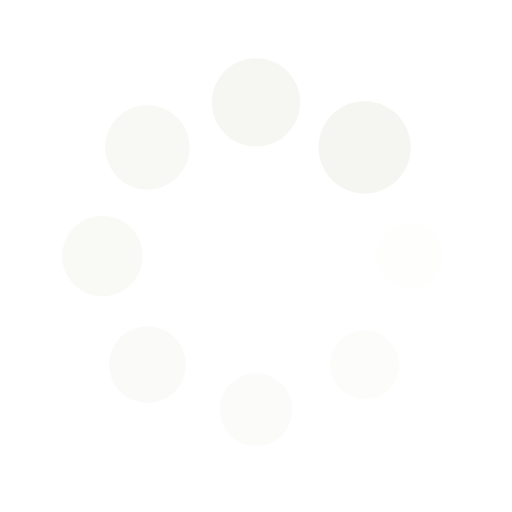
t = 0.00 s
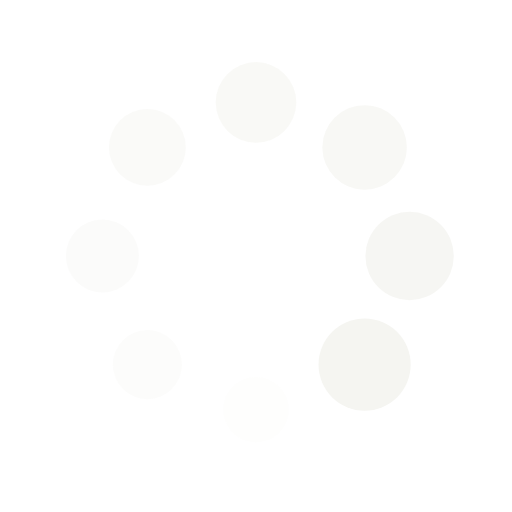
t = 0.25 s
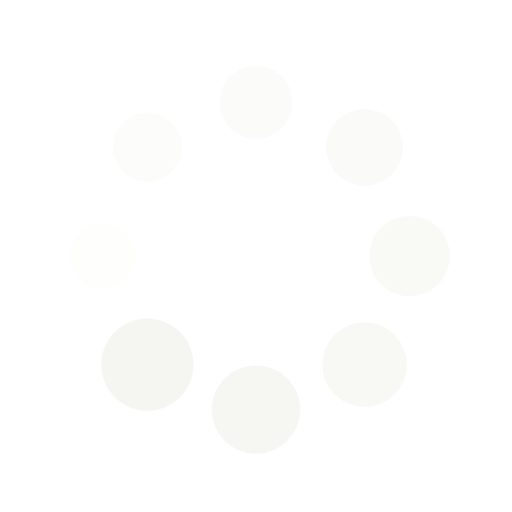
t = 0.50 s
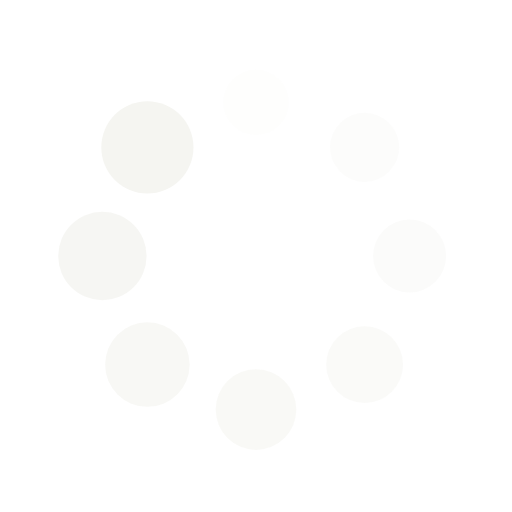
t = 0.75 s

The animated SVG that drew these frames (rendered in a browser with its animation timeline set to each time). Animation: 16 SMIL elements (animate=8,animateTransform=8); one cycle of 1.00 s, repeats indefinitely.

<?xml version="1.0" encoding="utf-8"?>
<svg xmlns="http://www.w3.org/2000/svg" xmlns:xlink="http://www.w3.org/1999/xlink" style="margin: auto; background: rgba(0, 0, 0, 0); display: block; shape-rendering: auto;" width="200px" height="200px" viewBox="0 0 100 100" preserveAspectRatio="xMidYMid">
<g transform="translate(80,50)">
<g transform="rotate(0)">
<circle cx="0" cy="0" r="6" fill="#f5f5f1" fill-opacity="1">
  <animateTransform attributeName="transform" type="scale" begin="-0.875s" values="1.5 1.5;1 1" keyTimes="0;1" dur="1s" repeatCount="indefinite"></animateTransform>
  <animate attributeName="fill-opacity" keyTimes="0;1" dur="1s" repeatCount="indefinite" values="1;0" begin="-0.875s"></animate>
</circle>
</g>
</g><g transform="translate(71.21320343559643,71.21320343559643)">
<g transform="rotate(45)">
<circle cx="0" cy="0" r="6" fill="#f5f5f1" fill-opacity="0.875">
  <animateTransform attributeName="transform" type="scale" begin="-0.75s" values="1.5 1.5;1 1" keyTimes="0;1" dur="1s" repeatCount="indefinite"></animateTransform>
  <animate attributeName="fill-opacity" keyTimes="0;1" dur="1s" repeatCount="indefinite" values="1;0" begin="-0.75s"></animate>
</circle>
</g>
</g><g transform="translate(50,80)">
<g transform="rotate(90)">
<circle cx="0" cy="0" r="6" fill="#f5f5f1" fill-opacity="0.75">
  <animateTransform attributeName="transform" type="scale" begin="-0.625s" values="1.5 1.5;1 1" keyTimes="0;1" dur="1s" repeatCount="indefinite"></animateTransform>
  <animate attributeName="fill-opacity" keyTimes="0;1" dur="1s" repeatCount="indefinite" values="1;0" begin="-0.625s"></animate>
</circle>
</g>
</g><g transform="translate(28.786796564403577,71.21320343559643)">
<g transform="rotate(135)">
<circle cx="0" cy="0" r="6" fill="#f5f5f1" fill-opacity="0.625">
  <animateTransform attributeName="transform" type="scale" begin="-0.5s" values="1.5 1.5;1 1" keyTimes="0;1" dur="1s" repeatCount="indefinite"></animateTransform>
  <animate attributeName="fill-opacity" keyTimes="0;1" dur="1s" repeatCount="indefinite" values="1;0" begin="-0.5s"></animate>
</circle>
</g>
</g><g transform="translate(20,50.00000000000001)">
<g transform="rotate(180)">
<circle cx="0" cy="0" r="6" fill="#f5f5f1" fill-opacity="0.5">
  <animateTransform attributeName="transform" type="scale" begin="-0.375s" values="1.5 1.5;1 1" keyTimes="0;1" dur="1s" repeatCount="indefinite"></animateTransform>
  <animate attributeName="fill-opacity" keyTimes="0;1" dur="1s" repeatCount="indefinite" values="1;0" begin="-0.375s"></animate>
</circle>
</g>
</g><g transform="translate(28.78679656440357,28.786796564403577)">
<g transform="rotate(225)">
<circle cx="0" cy="0" r="6" fill="#f5f5f1" fill-opacity="0.375">
  <animateTransform attributeName="transform" type="scale" begin="-0.25s" values="1.5 1.5;1 1" keyTimes="0;1" dur="1s" repeatCount="indefinite"></animateTransform>
  <animate attributeName="fill-opacity" keyTimes="0;1" dur="1s" repeatCount="indefinite" values="1;0" begin="-0.25s"></animate>
</circle>
</g>
</g><g transform="translate(49.99999999999999,20)">
<g transform="rotate(270)">
<circle cx="0" cy="0" r="6" fill="#f5f5f1" fill-opacity="0.25">
  <animateTransform attributeName="transform" type="scale" begin="-0.125s" values="1.5 1.5;1 1" keyTimes="0;1" dur="1s" repeatCount="indefinite"></animateTransform>
  <animate attributeName="fill-opacity" keyTimes="0;1" dur="1s" repeatCount="indefinite" values="1;0" begin="-0.125s"></animate>
</circle>
</g>
</g><g transform="translate(71.21320343559643,28.78679656440357)">
<g transform="rotate(315)">
<circle cx="0" cy="0" r="6" fill="#f5f5f1" fill-opacity="0.125">
  <animateTransform attributeName="transform" type="scale" begin="0s" values="1.5 1.5;1 1" keyTimes="0;1" dur="1s" repeatCount="indefinite"></animateTransform>
  <animate attributeName="fill-opacity" keyTimes="0;1" dur="1s" repeatCount="indefinite" values="1;0" begin="0s"></animate>
</circle>
</g>
</g>
<!-- [ldio] generated by https://loading.io/ --></svg>